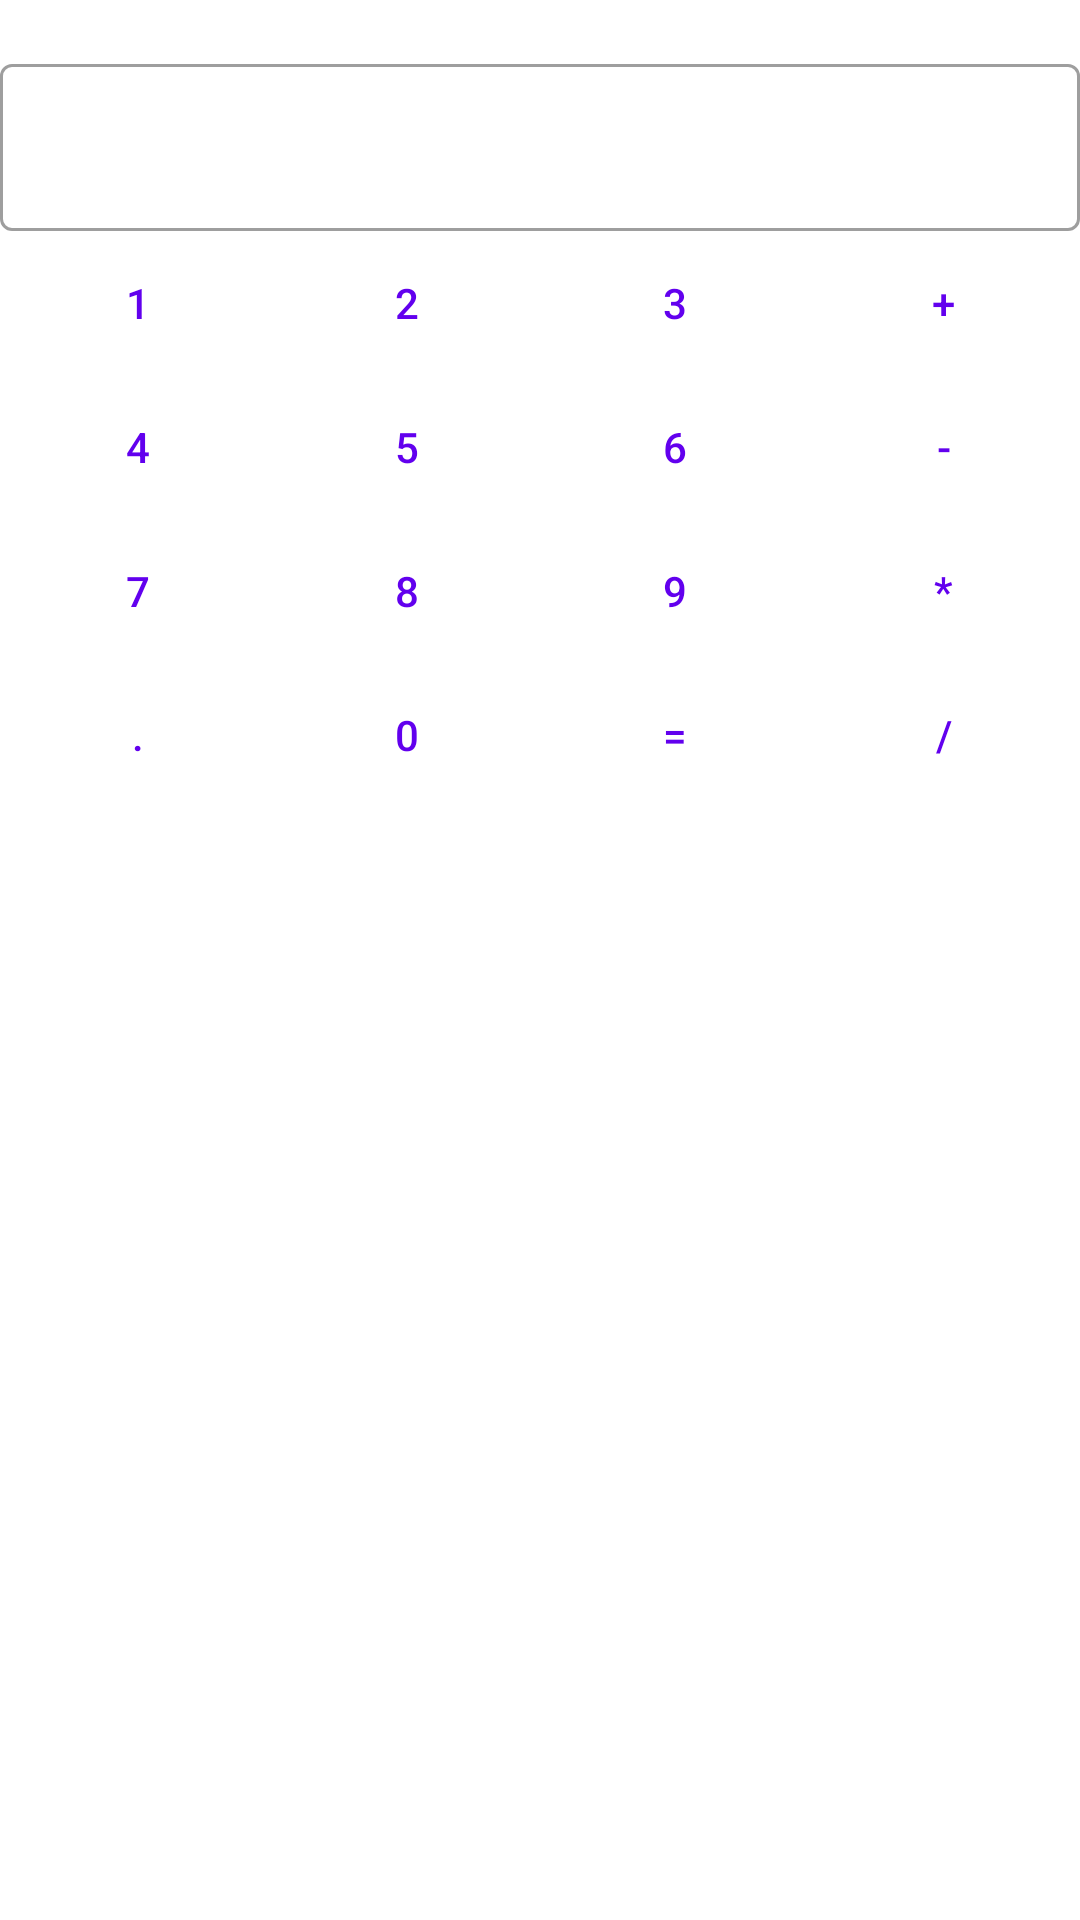

Write the Android layout XML for this screen, with the resource values it uses.
<!-- AndroidManifest.xml: application theme Theme.Naterial -->
<!-- res/layout/fragmrnt_calc.xml -->
<?xml version="1.0" encoding="utf-8"?>
<androidx.core.widget.NestedScrollView xmlns:android="http://schemas.android.com/apk/res/android"
    xmlns:app="http://schemas.android.com/apk/res-auto"
    xmlns:tools="http://schemas.android.com/tools"
    android:id="@+id/nestedScrollView"
    android:layout_width="match_parent"
    android:layout_height="match_parent">

    <androidx.constraintlayout.widget.ConstraintLayout
        android:layout_width="match_parent"
        android:layout_height="match_parent">

        <com.google.android.material.textfield.TextInputLayout
            android:id="@+id/input_layout"
            style="@style/Widget.MaterialComponents.TextInputLayout.OutlinedBox"
            android:layout_width="0dp"
            android:layout_height="wrap_content"
            android:layout_marginTop="16dp"
            app:layout_constraintBottom_toTopOf="@+id/bt2"
            app:layout_constraintEnd_toEndOf="parent"
            app:layout_constraintStart_toStartOf="parent"
            app:layout_constraintTop_toTopOf="parent">

            <com.google.android.material.textfield.TextInputEditText
                android:id="@+id/input_edit_text"
                android:enabled="false"
                android:layout_width="match_parent"
                android:layout_height="wrap_content"
                android:inputType="text" />
        </com.google.android.material.textfield.TextInputLayout>

        <Button
            android:id="@+id/bt1"
            style="?attr/materialButtonOutlinedStyle"
            android:layout_width="wrap_content"
            android:layout_height="wrap_content"
            android:text="1"
            app:layout_constraintEnd_toStartOf="@+id/bt2"
            app:layout_constraintHorizontal_bias="0.5"
            app:layout_constraintStart_toStartOf="parent"
            app:layout_constraintTop_toTopOf="@+id/bt2" />

        <Button
            android:id="@+id/bt2"
            style="?attr/materialButtonOutlinedStyle"
            android:layout_width="wrap_content"
            android:layout_height="wrap_content"
            android:text="2"
            app:layout_constraintBottom_toTopOf="@+id/bt5"
            app:layout_constraintEnd_toStartOf="@+id/bt3"
            app:layout_constraintHorizontal_bias="0.5"
            app:layout_constraintStart_toEndOf="@+id/bt1"
            app:layout_constraintTop_toTopOf="parent"
            app:layout_constraintVertical_chainStyle="packed" />

        <Button
            android:id="@+id/bt3"
            style="?attr/materialButtonOutlinedStyle"
            android:layout_width="wrap_content"
            android:layout_height="wrap_content"
            android:text="3"
            app:layout_constraintEnd_toStartOf="@+id/btp"
            app:layout_constraintHorizontal_bias="0.5"
            app:layout_constraintStart_toEndOf="@+id/bt2"
            app:layout_constraintTop_toTopOf="@+id/bt2" />

        <Button
            android:id="@+id/bt7"
            style="?attr/materialButtonOutlinedStyle"
            android:layout_width="wrap_content"
            android:layout_height="wrap_content"

            android:text="7"
            app:layout_constraintEnd_toStartOf="@+id/bt8"
            app:layout_constraintHorizontal_bias="0.5"
            app:layout_constraintStart_toStartOf="parent"
            app:layout_constraintTop_toTopOf="@+id/bt8" />

        <Button
            android:id="@+id/bt8"
            style="?attr/materialButtonOutlinedStyle"
            android:layout_width="wrap_content"
            android:layout_height="wrap_content"

            android:text="8"
            app:layout_constraintBottom_toTopOf="@+id/bt0"
            app:layout_constraintEnd_toStartOf="@+id/bt9"
            app:layout_constraintHorizontal_bias="0.5"
            app:layout_constraintStart_toEndOf="@+id/bt7"
            app:layout_constraintTop_toBottomOf="@+id/bt5" />

        <Button
            android:id="@+id/bt9"
            style="?attr/materialButtonOutlinedStyle"
            android:layout_width="wrap_content"
            android:layout_height="wrap_content"

            android:text="9"
            app:layout_constraintEnd_toStartOf="@+id/btmult"
            app:layout_constraintHorizontal_bias="0.5"
            app:layout_constraintStart_toEndOf="@+id/bt8"
            app:layout_constraintTop_toTopOf="@+id/bt8" />

        <Button
            android:id="@+id/bt0"
            style="?attr/materialButtonOutlinedStyle"
            android:layout_width="wrap_content"
            android:layout_height="wrap_content"
            android:text="0"
            app:layout_constraintBottom_toBottomOf="parent"
            app:layout_constraintEnd_toStartOf="@+id/bteq"
            app:layout_constraintHorizontal_bias="0.5"
            app:layout_constraintStart_toEndOf="@+id/bt."
            app:layout_constraintTop_toBottomOf="@+id/bt8" />

        <Button
            android:id="@+id/bt."
            style="?attr/materialButtonOutlinedStyle"
            android:layout_width="wrap_content"
            android:layout_height="wrap_content"
            android:text="."
            app:layout_constraintEnd_toStartOf="@+id/bt0"
            app:layout_constraintHorizontal_bias="0.5"
            app:layout_constraintHorizontal_chainStyle="spread"
            app:layout_constraintStart_toStartOf="parent"
            app:layout_constraintTop_toTopOf="@+id/bt0" />

        <Button
            android:id="@+id/bteq"
            style="?attr/materialButtonOutlinedStyle"
            android:layout_width="wrap_content"
            android:layout_height="wrap_content"
            android:text="="
            app:layout_constraintEnd_toStartOf="@+id/btd"
            app:layout_constraintHorizontal_bias="0.5"
            app:layout_constraintStart_toEndOf="@+id/bt0"
            app:layout_constraintTop_toTopOf="@+id/bt0" />

        <Button
            android:id="@+id/btp"
            style="?attr/materialButtonOutlinedStyle"
            android:layout_width="wrap_content"
            android:layout_height="wrap_content"
            android:text="+"
            app:layout_constraintEnd_toEndOf="parent"
            app:layout_constraintHorizontal_bias="0.5"
            app:layout_constraintStart_toEndOf="@+id/bt3"
            app:layout_constraintTop_toTopOf="@+id/bt2" />

        <Button
            android:id="@+id/btminus"
            style="?attr/materialButtonOutlinedStyle"
            android:layout_width="wrap_content"
            android:layout_height="wrap_content"
            android:text="-"
            app:layout_constraintEnd_toEndOf="parent"
            app:layout_constraintHorizontal_bias="0.5"
            app:layout_constraintStart_toEndOf="@+id/bt6"
            app:layout_constraintTop_toTopOf="@+id/bt5" />

        <Button
            android:id="@+id/bt6"
            style="?attr/materialButtonOutlinedStyle"
            android:layout_width="wrap_content"
            android:layout_height="wrap_content"
            android:text="6"
            app:layout_constraintEnd_toStartOf="@+id/btminus"
            app:layout_constraintHorizontal_bias="0.5"
            app:layout_constraintStart_toEndOf="@+id/bt5"
            app:layout_constraintTop_toTopOf="@+id/bt5" />

        <Button
            android:id="@+id/bt4"
            style="?attr/materialButtonOutlinedStyle"
            android:layout_width="wrap_content"
            android:layout_height="wrap_content"
            android:text="4"
            app:layout_constraintEnd_toStartOf="@+id/bt5"
            app:layout_constraintHorizontal_bias="0.5"
            app:layout_constraintStart_toStartOf="parent"
            app:layout_constraintTop_toTopOf="@+id/bt5" />

        <Button
            android:id="@+id/bt5"
            style="?attr/materialButtonOutlinedStyle"
            android:layout_width="wrap_content"
            android:layout_height="wrap_content"
            android:text="5"
            app:layout_constraintBottom_toTopOf="@+id/bt8"
            app:layout_constraintEnd_toStartOf="@+id/bt6"
            app:layout_constraintHorizontal_bias="0.5"
            app:layout_constraintStart_toEndOf="@+id/bt4"
            app:layout_constraintTop_toBottomOf="@+id/bt2" />

        <Button
            android:id="@+id/btmult"
            style="?attr/materialButtonOutlinedStyle"
            android:layout_width="wrap_content"
            android:layout_height="wrap_content"
            android:text="*"
            app:layout_constraintEnd_toEndOf="parent"
            app:layout_constraintHorizontal_bias="0.5"
            app:layout_constraintStart_toEndOf="@+id/bt9"
            app:layout_constraintTop_toTopOf="@+id/bt8" />

        <Button
            android:id="@+id/btd"
            style="?attr/materialButtonOutlinedStyle"
            android:layout_width="wrap_content"
            android:layout_height="wrap_content"
            android:text="/"
            app:layout_constraintEnd_toEndOf="parent"
            app:layout_constraintHorizontal_bias="0.5"
            app:layout_constraintStart_toEndOf="@+id/bteq"
            app:layout_constraintTop_toTopOf="@+id/bt0" />

    </androidx.constraintlayout.widget.ConstraintLayout>
</androidx.core.widget.NestedScrollView>
<!-- resources referenced by this layout -->
<resources>
  <style name="Theme.Naterial" parent="Theme.MaterialComponents.DayNight.DarkActionBar">
          
          <item name="colorPrimary">@color/purple_500</item>
          <item name="colorPrimaryVariant">@color/purple_700</item>
          <item name="colorOnPrimary">@color/white</item>
          
          <item name="colorSecondary">@color/teal_200</item>
          <item name="colorSecondaryVariant">@color/teal_700</item>
          <item name="colorOnSecondary">@color/black</item>
          
          <item name="android:statusBarColor" tools:targetApi="l">?attr/colorPrimaryVariant</item>
          
      </style>
  <color name="purple_500">#FF6200EE</color>
  <color name="purple_700">#FF3700B3</color>
  <color name="white">#FFFFFFFF</color>
  <color name="teal_200">#FF03DAC5</color>
  <color name="teal_700">#FF018786</color>
  <color name="black">#FF000000</color>
</resources>
